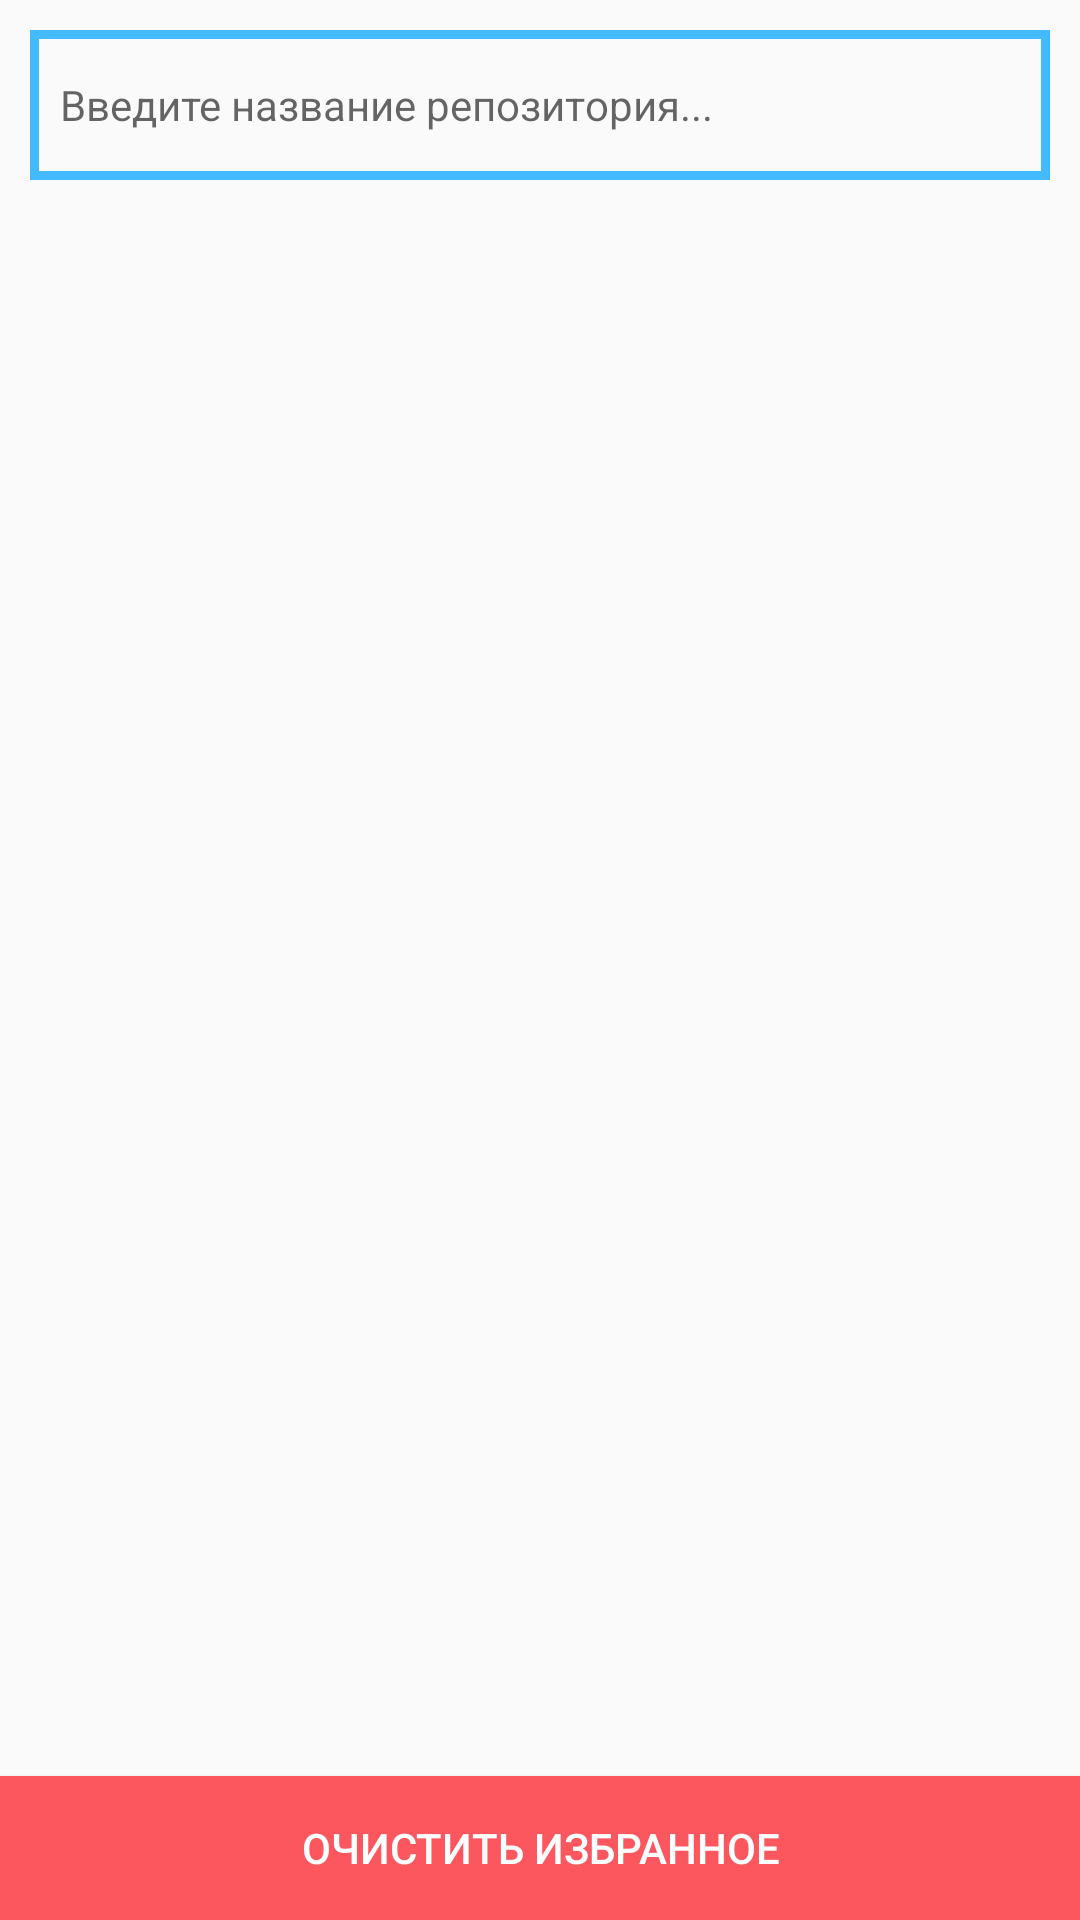

Layout XML and referenced resources for this Android screen:
<!-- AndroidManifest.xml: application theme AppTheme -->
<!-- res/layout/fragment_favorite.xml -->
<?xml version="1.0" encoding="utf-8"?>
<RelativeLayout
    xmlns:android="http://schemas.android.com/apk/res/android"
    xmlns:tools="http://schemas.android.com/tools"
    android:layout_width="match_parent"
    android:layout_height="match_parent"
    xmlns:app="http://schemas.android.com/apk/res-auto"
    tools:context=".presentation.fragments.FavoriteFragment"
    android:orientation="vertical">

    <androidx.constraintlayout.widget.ConstraintLayout
        android:layout_width="match_parent"
        android:layout_height="match_parent"
        android:orientation="vertical"
        android:focusable="false"
        android:focusableInTouchMode="true">

        <EditText
            android:id="@+id/et_search_repos_favorite"
            android:layout_width="match_parent"
            android:layout_height="50dp"
            android:hint="@string/input"
            android:lines="1"
            android:layout_margin="10dp"
            android:textSize="14sp"
            android:singleLine="true"
            android:background="@drawable/search_background"
            android:paddingStart="10dp"
            app:layout_constraintStart_toStartOf="parent"
            app:layout_constraintEnd_toEndOf="parent"
            app:layout_constraintTop_toTopOf="parent"/>

        <androidx.recyclerview.widget.RecyclerView
            android:id="@+id/rv_results_repos_favorite"
            android:layout_width="match_parent"
            android:layout_height="0dp"
            android:nestedScrollingEnabled="false"
            app:layout_constraintStart_toStartOf="parent"
            app:layout_constraintEnd_toEndOf="parent"
            app:layout_constraintTop_toBottomOf="@id/et_search_repos_favorite"
            app:layout_constraintBottom_toTopOf="@id/button_clear_favorite"/>
        
        <Button
            android:id="@+id/button_clear_favorite"
            android:layout_width="match_parent"
            android:layout_height="wrap_content"
            android:text="@string/button_clear_text"
            android:textColor="@color/colorWhite"
            android:background="@color/colorRed"
            app:layout_constraintStart_toStartOf="parent"
            app:layout_constraintEnd_toEndOf="parent"
            app:layout_constraintBottom_toBottomOf="parent"/>

    </androidx.constraintlayout.widget.ConstraintLayout>

    <ProgressBar
        android:id="@+id/progress_bar_results_favorite"
        android:layout_width="32dp"
        android:layout_height="32dp"
        android:background="@drawable/progress_background"
        android:layout_centerHorizontal="true"
        android:layout_marginTop="70dp"
        android:visibility="gone"
        />

</RelativeLayout>
<!-- resources referenced by this layout -->
<resources>
  <color name="colorRed">#FC575E</color>
  <color name="colorWhite">#FFFFFF</color>
  <!-- drawable search_background (drawable) -->
  <?xml version="1.0" encoding="utf-8"?>
  <selector xmlns:android="http://schemas.android.com/apk/res/android">
  
      <item android:state_focused="true" >
          <shape
              android:thickness="0dp"
              android:shape="rectangle">
  
              <stroke
                  android:width="3dp"
                  android:color="@color/colorDarkBlue" />
          </shape>
      </item>
  
      <item>
          <shape
              android:thickness="0dp"
              android:shape="rectangle">
  
              <stroke
                  android:width="3dp"
                  android:color="@color/colorBlue" />
  
          </shape>
      </item>
  
  </selector>
  <string name="button_clear_text">Очистить избранное</string>
  <string name="input">Введите название репозитория...</string>
  <style name="AppTheme" parent="Theme.AppCompat.Light.NoActionBar">
          
          <item name="colorPrimary">@color/colorBlue</item>
          <item name="colorPrimaryDark">@color/colorPrimaryDark</item>
          <item name="colorAccent">@color/colorAccent</item>
  
          <item name="android:statusBarColor">@color/colorBlue</item>
  
          <item name="android:textColorSecondary">@color/colorWhite</item>
      </style>
  <color name="colorDarkBlue">#2896D5</color>
  <color name="colorBlue">#44BBFF</color>
  <color name="colorPrimaryDark">#3700B3</color>
  <color name="colorAccent">#03DAC5</color>
</resources>
